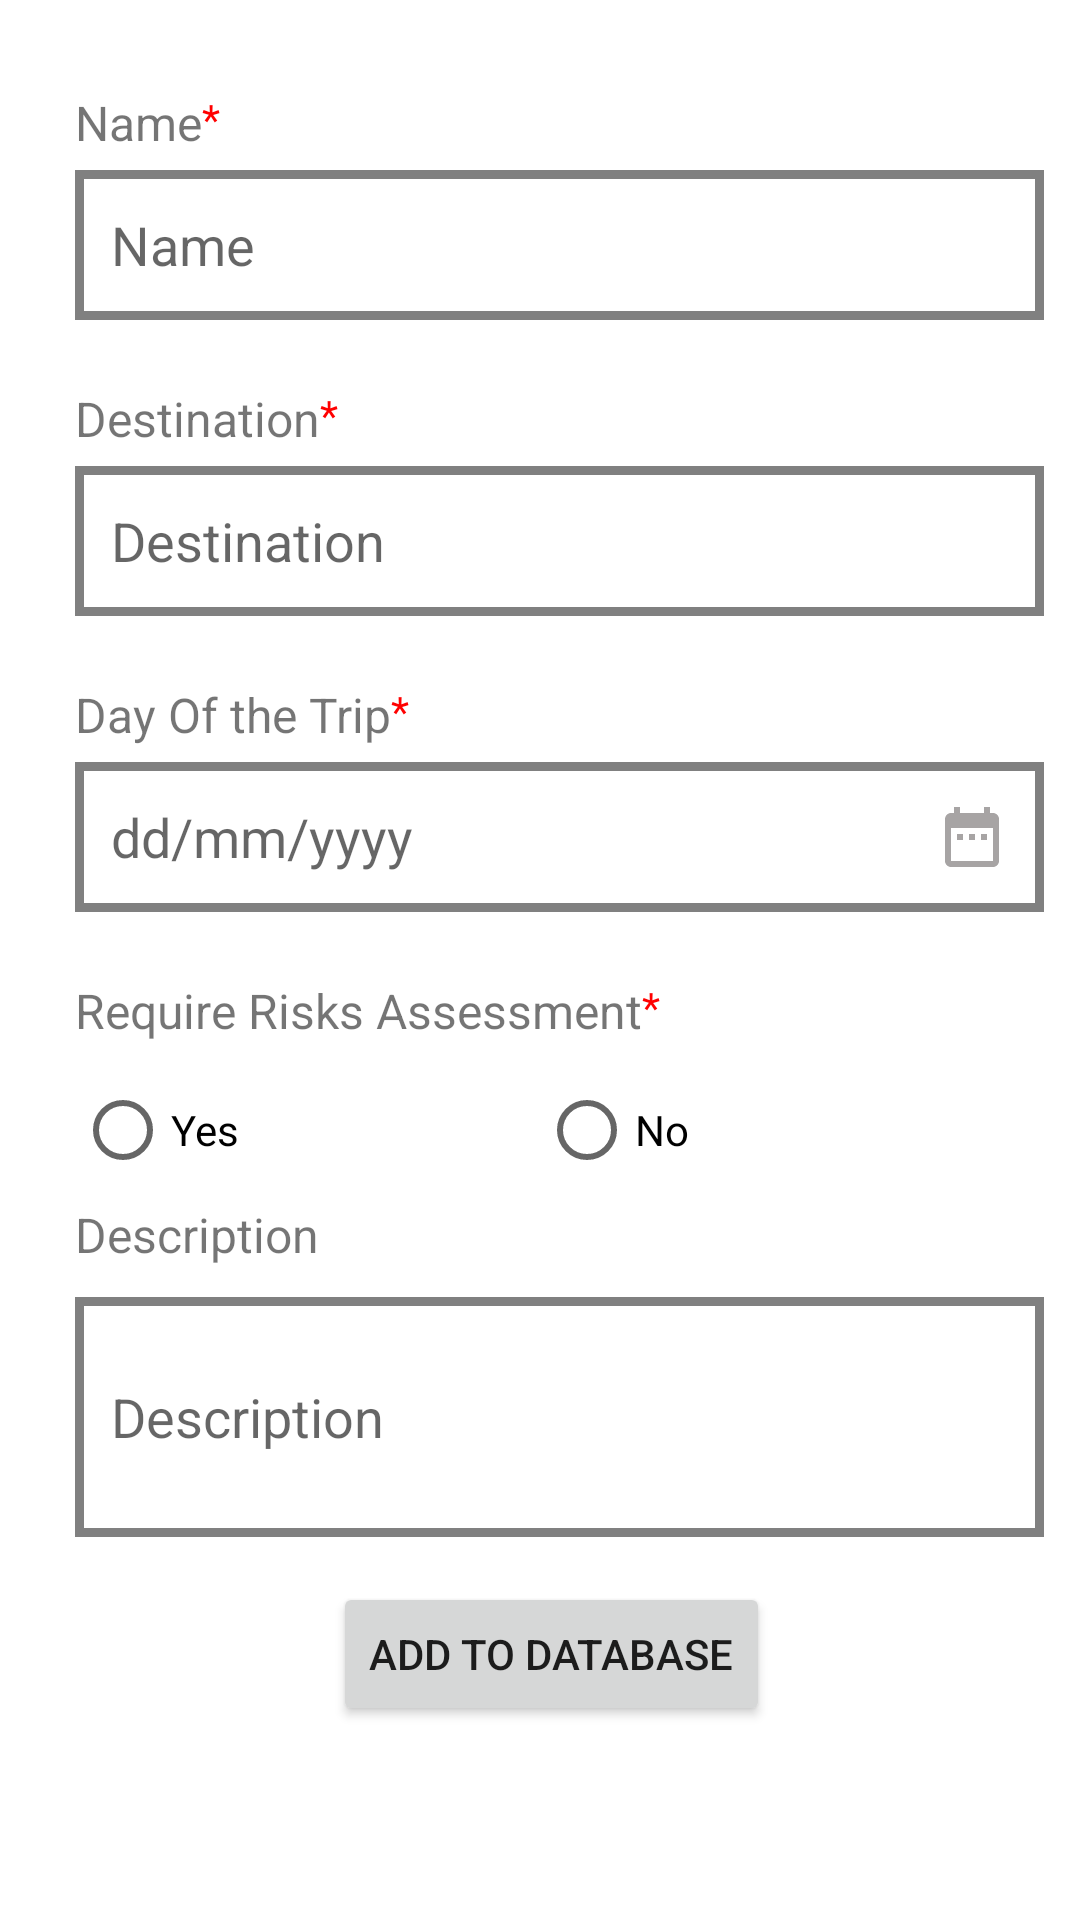

Produce the Android XML layout that renders to this screen, including the resource entries it uses.
<!-- AndroidManifest.xml: application theme Theme.Travelfake -->
<!-- res/layout/activity_add_trip.xml -->
<?xml version="1.0" encoding="utf-8"?>
<androidx.constraintlayout.widget.ConstraintLayout xmlns:android="http://schemas.android.com/apk/res/android"
    xmlns:app="http://schemas.android.com/apk/res-auto"
    xmlns:tools="http://schemas.android.com/tools"
    android:layout_width="match_parent"
    android:layout_height="match_parent"
    android:paddingTop="30dp"
    tools:context=".AddTripActivity">
    <LinearLayout
        android:layout_width="match_parent"
        android:layout_height="wrap_content"
        android:orientation="vertical"
        android:layout_marginLeft="25dp"
        tools:ignore="MissingConstraints">
        <RelativeLayout
            android:layout_width="wrap_content"
            android:layout_height="wrap_content"
            android:layout_marginBottom="5dp"
            >
            <TextView
                android:id="@+id/label_name"
                android:layout_width="wrap_content"
                android:layout_height="wrap_content"
                android:text="Name"
                android:textSize="16dp"
                />

            <TextView
                android:layout_width="wrap_content"
                android:layout_height="wrap_content"
                android:layout_toRightOf="@+id/label_name"
                android:text="*"
                android:textColor="@color/red" />
        </RelativeLayout>
        <com.google.android.material.textfield.TextInputEditText
            android:id="@+id/name_input"
            android:layout_width="323dp"
            android:layout_height="50dp"
            android:background="@drawable/custom_input"
            android:hint="Name"
            android:layout_marginBottom="22dp"
            android:paddingStart="12dp"
            android:paddingEnd="12dp"
            tools:ignore="MissingConstraints" />


        <RelativeLayout
            android:layout_width="wrap_content"
            android:layout_height="wrap_content"
            android:layout_marginBottom="5dp"
            >
            <TextView
                android:id="@+id/label_destination"
                android:layout_width="wrap_content"
                android:layout_height="wrap_content"
                android:text="Destination"
                android:textSize="16dp"
                />
            <TextView
                android:layout_toRightOf="@+id/label_destination"
                android:layout_width="wrap_content"
                android:layout_height="wrap_content"
                android:text="*"
                android:textColor="@color/red"
                />
        </RelativeLayout>
        <com.google.android.material.textfield.TextInputEditText
            android:id="@+id/destination_input"
            android:layout_width="323dp"
            android:layout_height="50dp"
            android:background="@drawable/custom_input"
            android:hint="Destination"
            android:layout_marginBottom="22dp"
            android:paddingStart="12dp"
            android:paddingEnd="12dp"
            tools:ignore="MissingConstraints" />

        <RelativeLayout
            android:layout_width="wrap_content"
            android:layout_height="wrap_content"
            android:layout_marginBottom="5dp"
            >
            <TextView
                android:id="@+id/label_date"
                android:layout_width="wrap_content"
                android:layout_height="wrap_content"
                android:text="Day Of the Trip"
                android:textSize="16dp"
                />
            <TextView
                android:layout_toRightOf="@+id/label_date"
                android:layout_width="wrap_content"
                android:layout_height="wrap_content"
                android:text="*"
                android:textColor="@color/red"
                />
        </RelativeLayout>
        <com.google.android.material.textfield.TextInputEditText
            android:id="@+id/dateOfTrip_input"
            android:layout_width="323dp"
            android:layout_height="50dp"
            android:background="@drawable/custom_input"
            android:hint="dd/mm/yyyy"
            android:drawableRight="@drawable/ic_date"
            android:layout_marginBottom="22dp"
            android:focusable="false"
            android:paddingStart="12dp"
            android:paddingEnd="12dp"
            tools:ignore="MissingConstraints" />

        <RelativeLayout
            android:layout_width="wrap_content"
            android:layout_height="wrap_content"
            android:layout_marginBottom="5dp"
            >
            <TextView
                android:id="@+id/label_require"
                android:layout_width="wrap_content"
                android:layout_height="wrap_content"
                android:text="Require Risks Assessment"
                android:textSize="16dp"
                />
            <TextView
                android:layout_toRightOf="@+id/label_require"
                android:layout_width="wrap_content"
                android:layout_height="wrap_content"
                android:text="*"
                android:textColor="@color/red"
                />
        </RelativeLayout>
        <RadioGroup xmlns:android="http://schemas.android.com/apk/res/android"
            android:id="@+id/radio_check"
            android:layout_width="match_parent"
            android:layout_height="wrap_content"
            android:orientation="horizontal">
            <RadioButton android:id="@+id/radio_yes"
                android:layout_width="wrap_content"
                android:layout_height="wrap_content"
                android:text="Yes" />
            <RadioButton android:id="@+id/radio_no"
                android:layout_width="wrap_content"
                android:layout_marginLeft="100dp"
                android:layout_height="wrap_content"
                android:text="No" />
        </RadioGroup>

        <TextView
            android:layout_width="wrap_content"
            android:layout_height="wrap_content"
            android:textSize="16dp"
            android:layout_marginBottom="10dp"
            android:text="Description"/>
        <com.google.android.material.textfield.TextInputEditText
            android:layout_width="323dp"
            android:id="@+id/description_input"
            android:layout_height="80dp"
            android:background="@drawable/custom_input"
            android:hint="Description"
            android:layout_marginBottom="15dp"
            android:paddingStart="12dp"
            android:paddingEnd="12dp" />
        <Button
            android:id="@+id/add_button"
            android:layout_width="wrap_content"
            android:layout_height="wrap_content"
            android:text="Add To DataBase"
            android:layout_marginLeft="86dp"
            ></Button>
    </LinearLayout>


</androidx.constraintlayout.widget.ConstraintLayout>
<!-- resources referenced by this layout -->
<resources>
  <color name="red">#F00</color>
  <!-- drawable custom_input (drawable) -->
  <?xml version="1.0" encoding="utf-8"?>
  <selector xmlns:android="http://schemas.android.com/apk/res/android">
      <item android:state_enabled="true" android:state_focused="true">
          <shape  android:shape="rectangle">
              <solid android:color="@color/white"/>
              <stroke android:color="@color/blue" android:width="3dp"/>
          </shape>
      </item>
      <item android:state_enabled="true">
          <shape  android:shape="rectangle">
              <solid android:color="@color/white"/>
              <stroke android:color="@color/gray" android:width="3dp"/>
          </shape>
      </item>
  </selector>
  <!-- drawable ic_date (drawable) -->
  <vector android:height="24dp" android:tint="#A7A4A4"
      android:viewportHeight="24" android:viewportWidth="24"
      android:width="24dp" xmlns:android="http://schemas.android.com/apk/res/android">
      <path android:fillColor="@android:color/white" android:pathData="M9,11L7,11v2h2v-2zM13,11h-2v2h2v-2zM17,11h-2v2h2v-2zM19,4h-1L18,2h-2v2L8,4L8,2L6,2v2L5,4c-1.11,0 -1.99,0.9 -1.99,2L3,20c0,1.1 0.89,2 2,2h14c1.1,0 2,-0.9 2,-2L21,6c0,-1.1 -0.9,-2 -2,-2zM19,20L5,20L5,9h14v11z"/>
  </vector>
  <style name="Theme.Travelfake" parent="Theme.MaterialComponents.DayNight.DarkActionBar">
          
          <item name="colorPrimary">@color/purple_500</item>
          <item name="colorPrimaryVariant">@color/purple_700</item>
          <item name="colorOnPrimary">@color/white</item>
          
          <item name="colorSecondary">@color/teal_200</item>
          <item name="colorSecondaryVariant">@color/teal_700</item>
          <item name="colorOnSecondary">@color/black</item>
          
          <item name="android:statusBarColor" tools:targetApi="l">?attr/colorPrimaryVariant</item>
          
      </style>
  <color name="white">#FFFFFFFF</color>
  <color name="blue">#0000FF</color>
  <color name="gray">#808080</color>
  <color name="purple_500">#FF6200EE</color>
  <color name="purple_700">#FF3700B3</color>
  <color name="teal_200">#FF03DAC5</color>
  <color name="teal_700">#FF018786</color>
  <color name="black">#FF000000</color>
</resources>
